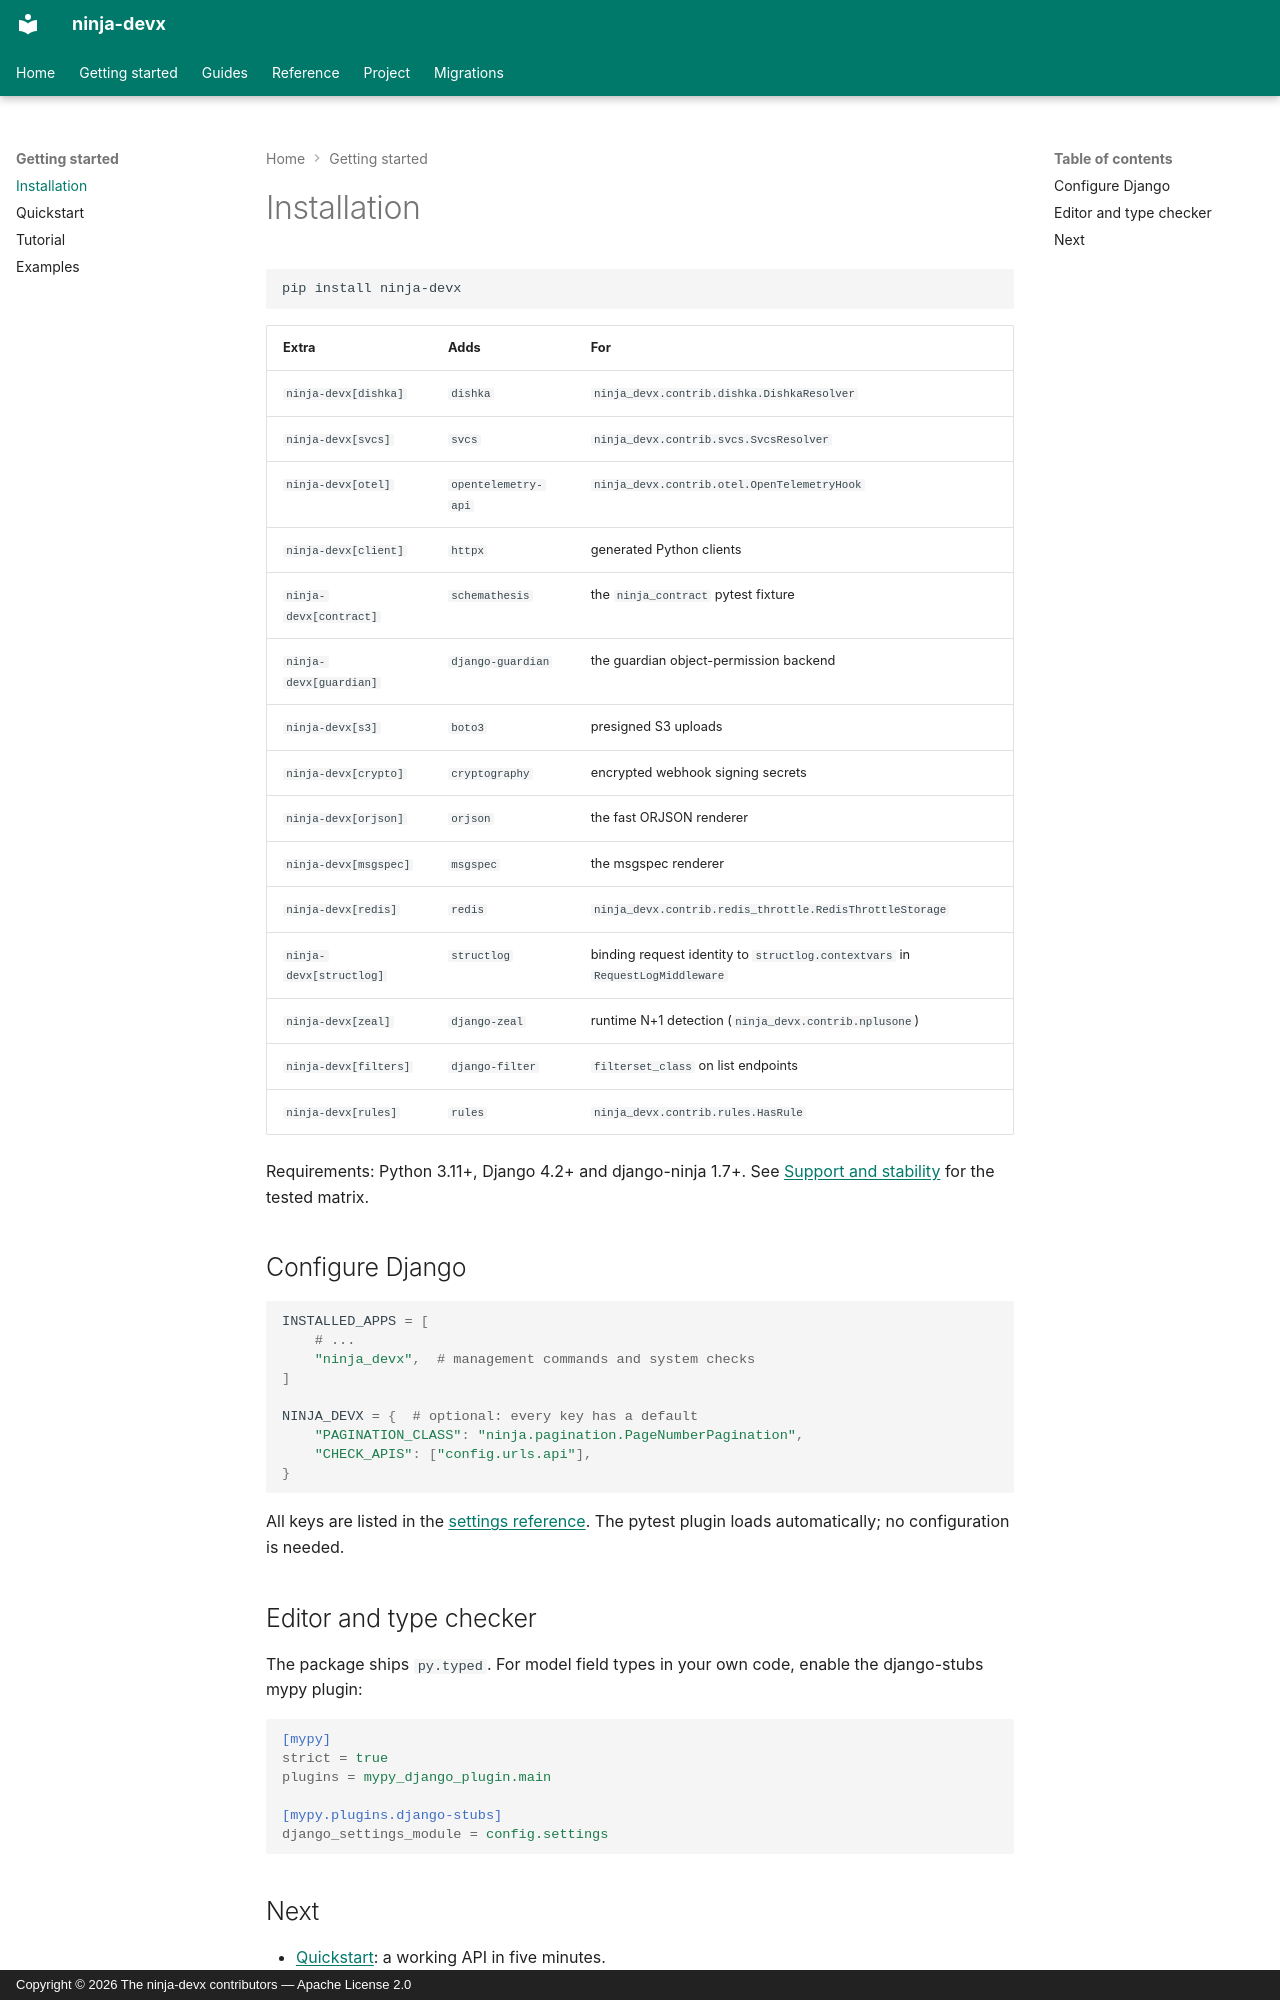

repository: ctolon/ninja-devx · page: getting-started/installation/index.html · generator: mkdocs · copyright: Copyright © 2026 The ninja-devx contributors — Apache License 2.0

# Installation

```bash
pip install ninja-devx
```

| Extra | Adds | For |
|---|---|---|
| `ninja-devx[dishka]` | `dishka` | `ninja_devx.contrib.dishka.DishkaResolver` |
| `ninja-devx[svcs]` | `svcs` | `ninja_devx.contrib.svcs.SvcsResolver` |
| `ninja-devx[otel]` | `opentelemetry-api` | `ninja_devx.contrib.otel.OpenTelemetryHook` |
| `ninja-devx[client]` | `httpx` | generated Python clients |
| `ninja-devx[contract]` | `schemathesis` | the `ninja_contract` pytest fixture |
| `ninja-devx[guardian]` | `django-guardian` | the guardian object-permission backend |
| `ninja-devx[s3]` | `boto3` | presigned S3 uploads |
| `ninja-devx[crypto]` | `cryptography` | encrypted webhook signing secrets |
| `ninja-devx[orjson]` | `orjson` | the fast ORJSON renderer |
| `ninja-devx[msgspec]` | `msgspec` | the msgspec renderer |
| `ninja-devx[redis]` | `redis` | `ninja_devx.contrib.redis_throttle.RedisThrottleStorage` |
| `ninja-devx[structlog]` | `structlog` | binding request identity to `structlog.contextvars` in `RequestLogMiddleware` |
| `ninja-devx[zeal]` | `django-zeal` | runtime N+1 detection (`ninja_devx.contrib.nplusone`) |
| `ninja-devx[filters]` | `django-filter` | `filterset_class` on list endpoints |
| `ninja-devx[rules]` | `rules` | `ninja_devx.contrib.rules.HasRule` |

Requirements: Python 3.11+, Django 4.2+ and django-ninja 1.7+. See
[Support and stability](../project/support.md) for the tested matrix.

## Configure Django

```python
INSTALLED_APPS = [
    # ...
    "ninja_devx",  # management commands and system checks
]

NINJA_DEVX = {  # optional: every key has a default
    "PAGINATION_CLASS": "ninja.pagination.PageNumberPagination",
    "CHECK_APIS": ["config.urls.api"],
}
```

All keys are listed in the [settings reference](../options/settings.md). The pytest plugin
loads automatically; no configuration is needed.

## Editor and type checker

The package ships `py.typed`. For model field types in your own code, enable the
django-stubs mypy plugin:

```ini
[mypy]
strict = true
plugins = mypy_django_plugin.main

[mypy.plugins.django-stubs]
django_settings_module = config.settings
```
